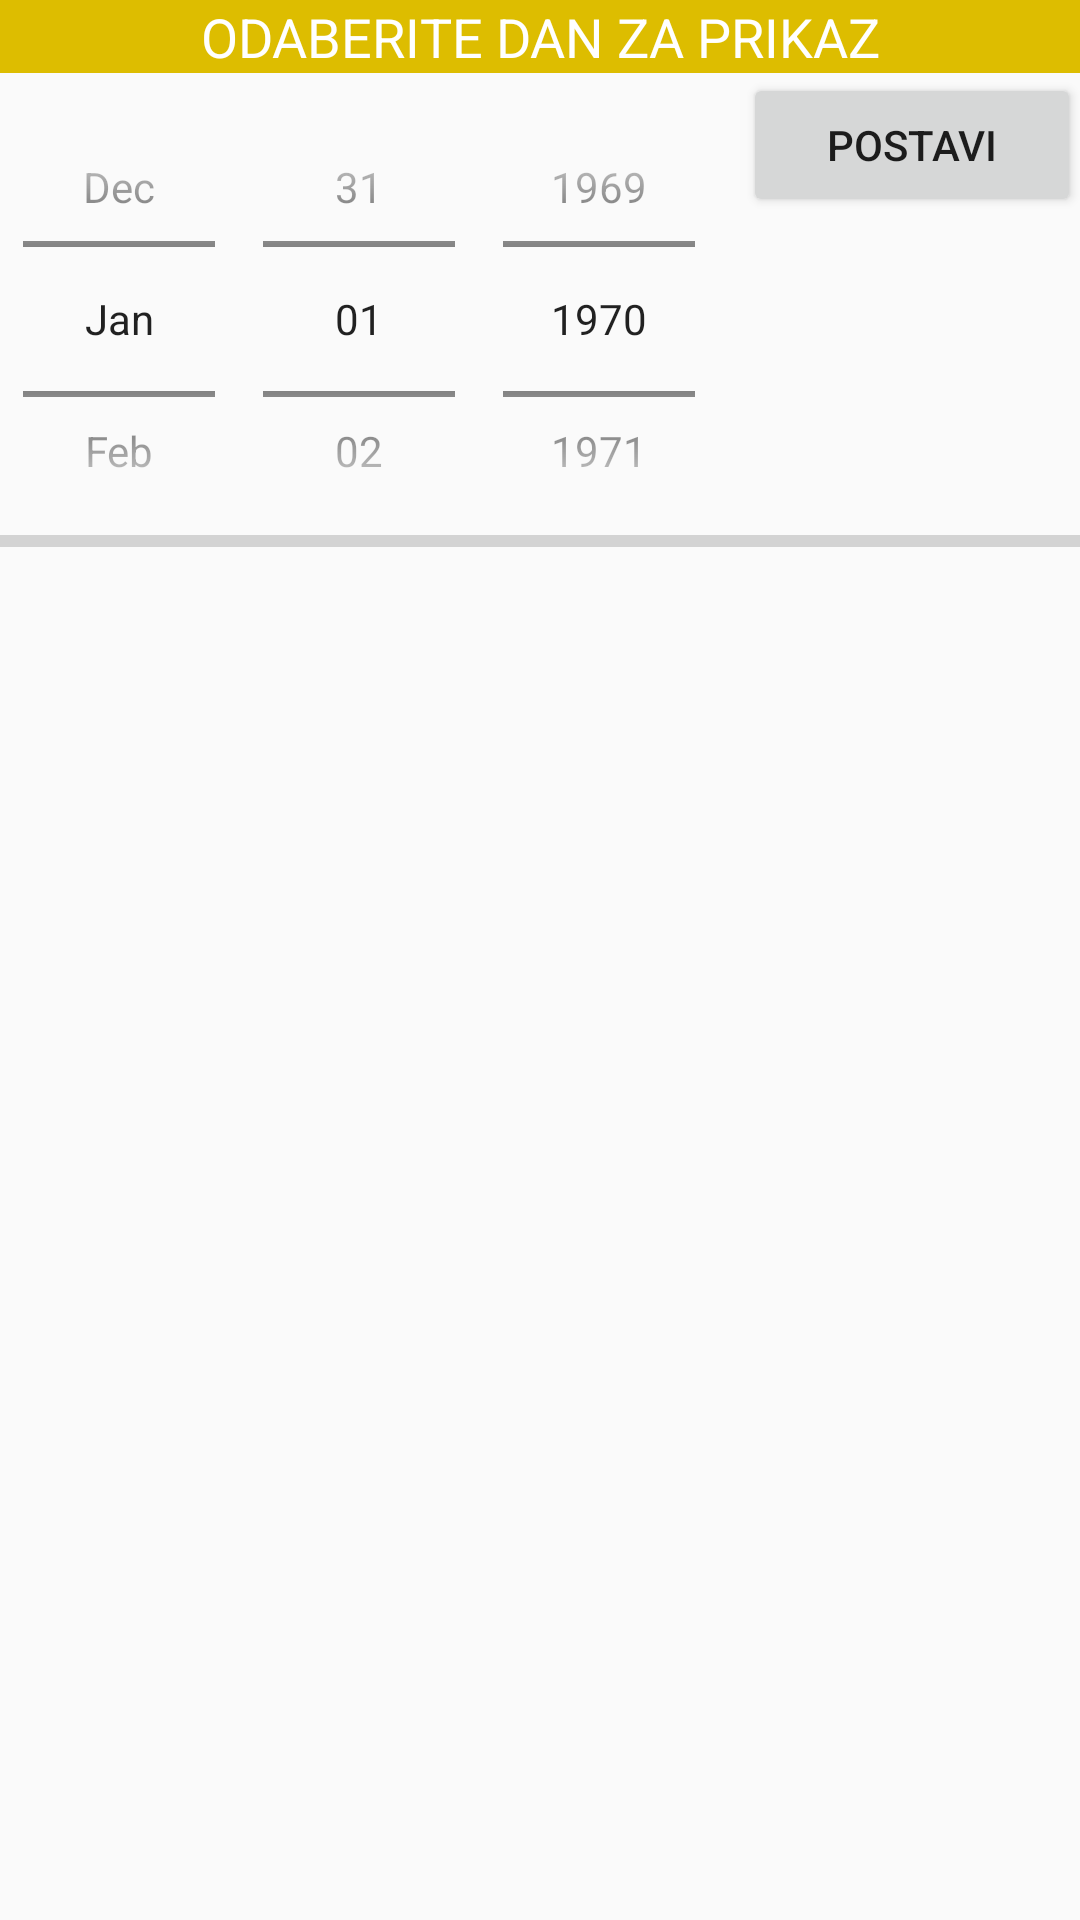

This screen was rendered from an Android layout file. Write that file and the resources it references.
<!-- AndroidManifest.xml: application theme AppTheme -->
<!-- res/layout/activity_door.xml -->
<RelativeLayout xmlns:android="http://schemas.android.com/apk/res/android"
    xmlns:tools="http://schemas.android.com/tools" android:layout_width="match_parent"
    android:layout_height="match_parent" android:paddingLeft="@dimen/activity_horizontal_margin"
    android:paddingRight="@dimen/activity_horizontal_margin"
    android:paddingTop="@dimen/activity_vertical_margin"
    android:paddingBottom="@dimen/activity_vertical_margin"
    tools:context="hr.fer.tel.ab46700.sensordata.DoorActivity">

    <TextView
        android:layout_width="match_parent"
        android:layout_height="wrap_content"
        android:textAppearance="?android:attr/textAppearanceLarge"
        android:text="ODABERITE DAN ZA PRIKAZ"
        android:textSize="18sp"
        android:textColor="#ffffff"
        android:background="#ffddbd00"
        android:id="@+id/textView9"
        android:gravity="center"/>

    <Button
        android:layout_width="wrap_content"
        android:layout_height="wrap_content"
        android:id="@+id/buttonSetHours"
        android:text="@string/button_set"
        android:layout_below="@+id/textView9"
        android:layout_alignParentRight="true"
        android:layout_alignParentEnd="true"
        android:layout_toRightOf="@+id/datePicker"
        android:layout_toEndOf="@+id/datePicker" />

    <ProgressBar
        style="?android:attr/progressBarStyleHorizontal"
        android:layout_width="wrap_content"
        android:layout_height="wrap_content"
        android:id="@+id/progressBar3"
        android:layout_below="@+id/buttonSetHours"
        android:layout_alignParentLeft="true"
        android:layout_alignParentStart="true"
        android:layout_alignParentRight="true"
        android:layout_marginTop="100dp"
        />

    <DatePicker
        android:layout_width="wrap_content"
        android:layout_height="wrap_content"
        android:id="@+id/datePicker"
        android:calendarViewShown="false"
        android:layout_alignParentLeft="true"
        android:layout_alignParentStart="true"
        android:layout_alignBottom="@+id/progressBar3"
        android:layout_below="@+id/textView9"
        android:datePickerMode="spinner"/>

    <TextView
        android:layout_width="wrap_content"
        android:layout_height="wrap_content"
        android:layout_marginLeft="5dp"
        android:textAppearance="?android:attr/textAppearanceMedium"
        android:text=" "
        android:id="@+id/textViewStatistika"
        android:layout_below="@+id/progressBar3"
        android:layout_alignParentLeft="true"
        android:layout_alignParentStart="true" />

    <ScrollView
        android:layout_width="fill_parent"
        android:layout_height="wrap_content"
        android:layout_marginTop="5dp"
        android:layout_alignParentBottom="true"
        android:fillViewport="false"
        android:id="@+id/scrollview"
        android:layout_alignParentLeft="true"
        android:layout_alignParentStart="true"
        android:layout_below="@+id/textViewStatistika"
        android:layout_alignParentRight="true"
        android:layout_alignParentEnd="true">

        <LinearLayout
            android:orientation="vertical"
            android:layout_width="wrap_content"
            android:layout_height="wrap_content"
            android:id="@+id/linear"
            android:layout_gravity="center_horizontal"
            android:animateLayoutChanges="true">

        </LinearLayout>

    </ScrollView>


</RelativeLayout>
<!-- resources referenced by this layout -->
<resources>
  <string name="button_set">Postavi</string>
  <style name="AppTheme" parent="Theme.AppCompat.Light.DarkActionBar">
          <item name="colorPrimary">#42a5f5</item>
          <item name="colorPrimaryDark">#2196f3</item>
          <item name="colorAccent">#2196f3</item>
      </style>
</resources>
